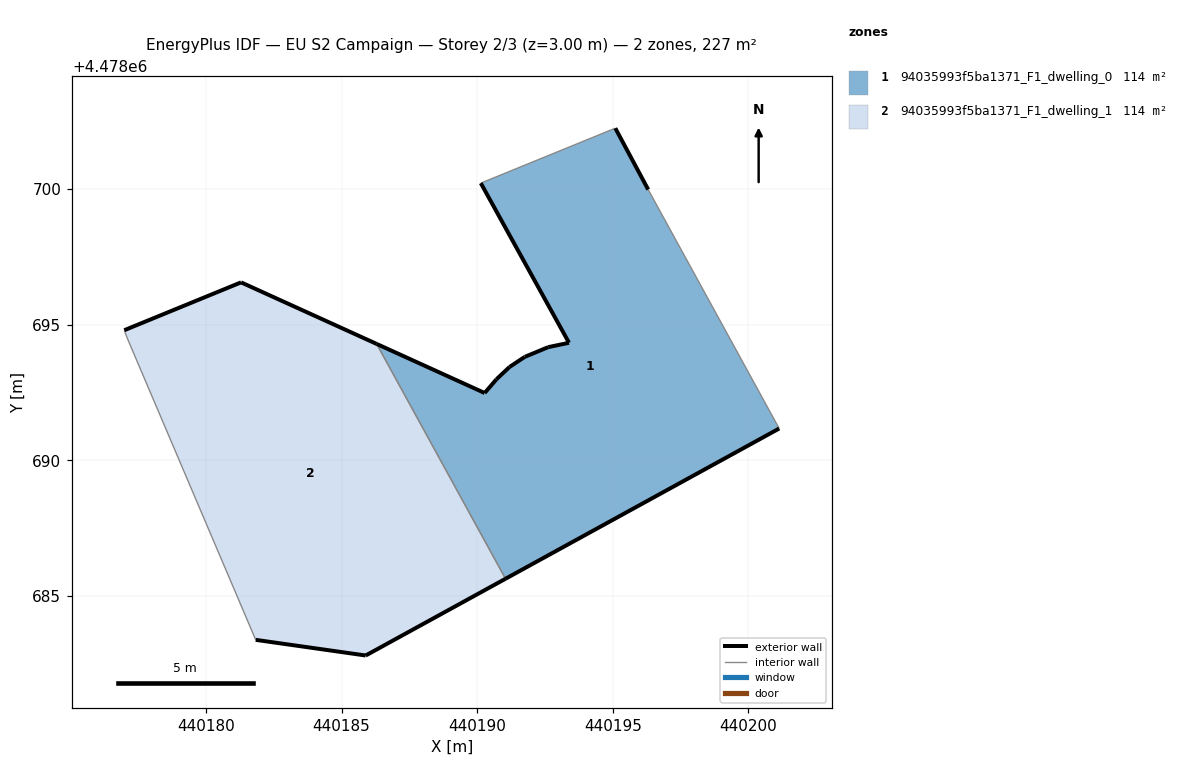
=== STOREY PLAN SPEC (per zone: floor XY polygon, exterior-wall plan segments, windows/doors) ===
zone 1: 94035993f5ba1371_F1_dwelling_0  (113.7 m²)
  floor: (440201.14, 4478691.17) (440196.31, 4478699.98) (440195.09, 4478702.24) (440190.14, 4478700.22) (440193.39, 4478694.33) (440192.62, 4478694.17) (440191.76, 4478693.81) (440191.19, 4478693.44) (440190.71, 4478692.99) (440190.28, 4478692.48) (440186.29, 4478694.29) (440191.05, 4478685.63)
  exterior wall: (440190.71, 4478692.99) – (440191.19, 4478693.44)  [0.7 m]
  exterior wall: (440191.19, 4478693.44) – (440191.76, 4478693.81)  [0.7 m]
  exterior wall: (440191.76, 4478693.81) – (440192.62, 4478694.17)  [0.9 m]
  exterior wall: (440192.62, 4478694.17) – (440193.39, 4478694.33)  [0.8 m]
  exterior wall: (440193.39, 4478694.33) – (440190.14, 4478700.22)  [6.7 m]
  exterior wall: (440195.09, 4478702.24) – (440196.31, 4478699.98)  [2.6 m]
  exterior wall: (440201.14, 4478691.17) – (440191.05, 4478685.63)  [11.5 m]
  exterior wall: (440186.29, 4478694.29) – (440190.28, 4478692.48)  [4.4 m]
  exterior wall: (440190.28, 4478692.48) – (440190.71, 4478692.99)  [0.7 m]
  interior walls: 3
zone 2: 94035993f5ba1371_F1_dwelling_1  (113.7 m²)
  floor: (440191.05, 4478685.63) (440186.29, 4478694.29) (440181.30, 4478696.56) (440176.99, 4478694.79) (440177.08, 4478694.54) (440181.84, 4478683.38) (440185.89, 4478682.80)
  exterior wall: (440176.99, 4478694.79) – (440181.30, 4478696.56)  [4.7 m]
  exterior wall: (440181.30, 4478696.56) – (440186.29, 4478694.29)  [5.5 m]
  exterior wall: (440191.05, 4478685.63) – (440185.89, 4478682.80)  [5.9 m]
  exterior wall: (440185.89, 4478682.80) – (440181.84, 4478683.38)  [4.1 m]
  interior walls: 3

=== DERIVED (storey summary) ===
Building: EU S2 Campaign
Storey: 2 of 3  (floor level z = 3.00 m)
Storey gross floor area: 227.5 m²
Zones on this storey: 2
  - 94035993f5ba1371_F1_dwelling_0: floor 113.7 m²; exterior wall 28.9 m (86.7 m²); WWR 0.0%
  - 94035993f5ba1371_F1_dwelling_1: floor 113.7 m²; exterior wall 20.1 m (60.4 m²); WWR 0.0%
Zone adjacency (shared interzone walls):
  - 94035993f5ba1371_F1_dwelling_0 ↔ 94035993f5ba1371_F1_dwelling_1